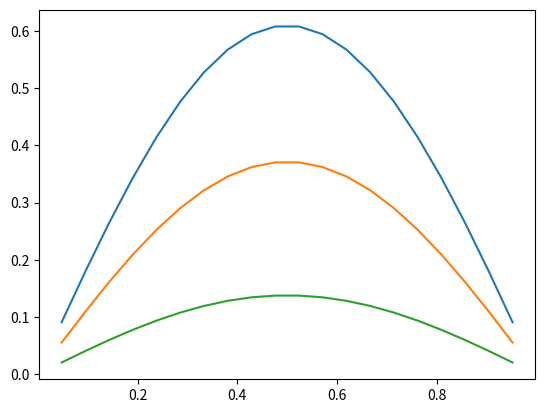
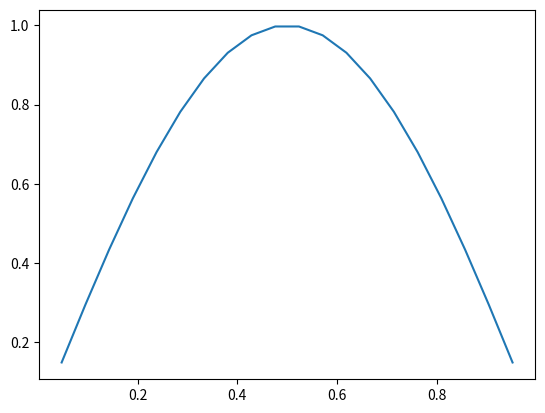

Generate these figures, in order, with matplotlib: (Note: this script raises an exception after producing the figures.)
import numpy as np
import numpy.linalg as la

m=20
x = np.linspace(0,1,m+2)
h = x[1]-x[0]
c = 1
L = (1/h**2)*(np.diag((m-1)*[1], -1) + np.diag(m*[-2],0) + np.diag((m-1)*[1],1))
A = (c**2)*L

a = 0
b = 0
F = np.zeros(m)   # erstattes med f = f(x) hvis f(x) er forskjellig fra 0.
F[0] = (c**2) * -a/(h**2)
F[-1] = (c**2) * -b/(h**2)

#
# Koden for å løse ODE'en fortsetter under
#

import numpy as np
import numpy.linalg as la

m=20
x = np.linspace(0,1,m+2)
h = x[1]-x[0]
c = 1
L = (1/h**2)*(np.diag((m+1)*[1], -1) + np.diag((m+2)*[-2],0) + np.diag((m+1)*[1],1))
L[0,1] = 2/(h**2)   # Neumannbetingelsene
L[-1,-2] = 2/(h**2)
A = (c**2)*L

a = 0
b = 0
F = np.zeros(m+2)
F[0] = F[0] + 2*(c**2)*a/h
F[-1] = F[-1] - 2*(c**2)*b/h



import matplotlib.pyplot as plt
import numpy as np

# Kopiert fra over
m=20 
x = np.linspace(0,1,m+2)
h = x[1]-x[0]  
c = 1
L = (1/h**2)*(np.diag((m-1)*[1], -1) + np.diag(m*[-2],0) + np.diag((m-1)*[1],1))
A = (c**2)*L

a = 0
b = 0
F = np.zeros(m)   # erstattes med f = f(x) hvis f(x) er forskjellig fra 0.
F[0] = (c**2) * -a/(h**2)
F[-1] = (c**2) * -b/(h**2)

# Eulers metode, fra matte 1/ProgNumSikk
def euler(f,x0,a,b,N):
    t = np.linspace(a,b,N)
    x = np.zeros((N,x0.size))
    x[0,:] = x0
    for i in np.arange(N-1):
        x[i+1,:] = x[i,:] + (t[i+1]-t[i])*(f(x[i],t[i]))
    return x,t

# funksjonen f(x,t)= Ax - F settes inn i Eulers metode
def f(x,t):
    return A @ x - F

# Initialbetingelsene
# Siden vi har Dirichlet betingelse er ikke randpunktene x[0] og x[-1] med
u0 = np.sin(np.pi*x[1:-1])

# 1000 tidssteg - vi trenger mange for å få en bra resultat, siden vi bruker forlengs Euler
# 0 er initial tid
# 1 er sluttid
u, t = euler(f, u0, 0, 1, 1000)

# plotting
fig, ax = plt.subplots()
ax.plot(x[1:-1],u[50,:]) # 50 tidssteg i blå
ax.plot(x[1:-1],u[100,:]) # 100 tidssteg i oransje
ax.plot(x[1:-1],u[200,:]) # 200 tidssteg i grønn


#
# Koden fortsetter fra ovenfra
#

# Nå ser vi på løsninger med en animasjon
import matplotlib.animation as animation

fig, ax = plt.subplots()

line, = ax.plot(x[1:-1], u[0,:])

def animate(i):
    line.set_ydata(u[i,:])
    return line, 

# vi stopper etter bare en femtedel av tidsteg, da vi har nesten nådd 0 allerede
ani = animation.FuncAnimation(fig, animate, interval=20, blit=True, save_count=t.size//10)

from IPython.display import HTML
HTML(ani.to_jshtml())

# B kom fra 1b over, "Koden gjenbrukes fra 8: Neumann"
import numpy as np
import numpy.linalg as la

m=20
x = np.linspace(0,1,m+2)
h = x[1]-x[0]
c = 1
L = (1/h**2)*(np.diag((m+1)*[1], -1) + np.diag((m+2)*[-2],0) + np.diag((m+1)*[1],1))
L[0,1] = 2/(h**2)   # Neumannbetingelsene
L[-1,-2] = 2/(h**2)
A = (c**2)*L

a = 0
b = 0
F = np.zeros(m+2)
F[0] = F[0] + 2*(c**2)*a/h
F[-1] = F[-1] - 2*(c**2)*b/h

def g(x,t):
    return A @ x - F

# initialbetingelser
v0 = np.cos(np.pi*x)

# løsning med Eulers metode
v, t = euler(g, v0, 0, 1, 1000)

fig, ax = plt.subplots()

# etter 50 steg i blå
ax.plot(x,v[50,:])
# etter 100 steg i oransje
ax.plot(x,v[100,:])
# etter 200 steg i grønn
ax.plot(x,v[200,:])

fig, ax = plt.subplots()

line, = ax.plot(x, v[0,:])

def animate(i):
    line.set_ydata(v[i,:])
    return line,

# Denne gangen ser vi på alle tidssteg
ani = animation.FuncAnimation(fig, animate, interval=20, blit=True, save_count=t.size//10)

HTML(ani.to_jshtml())